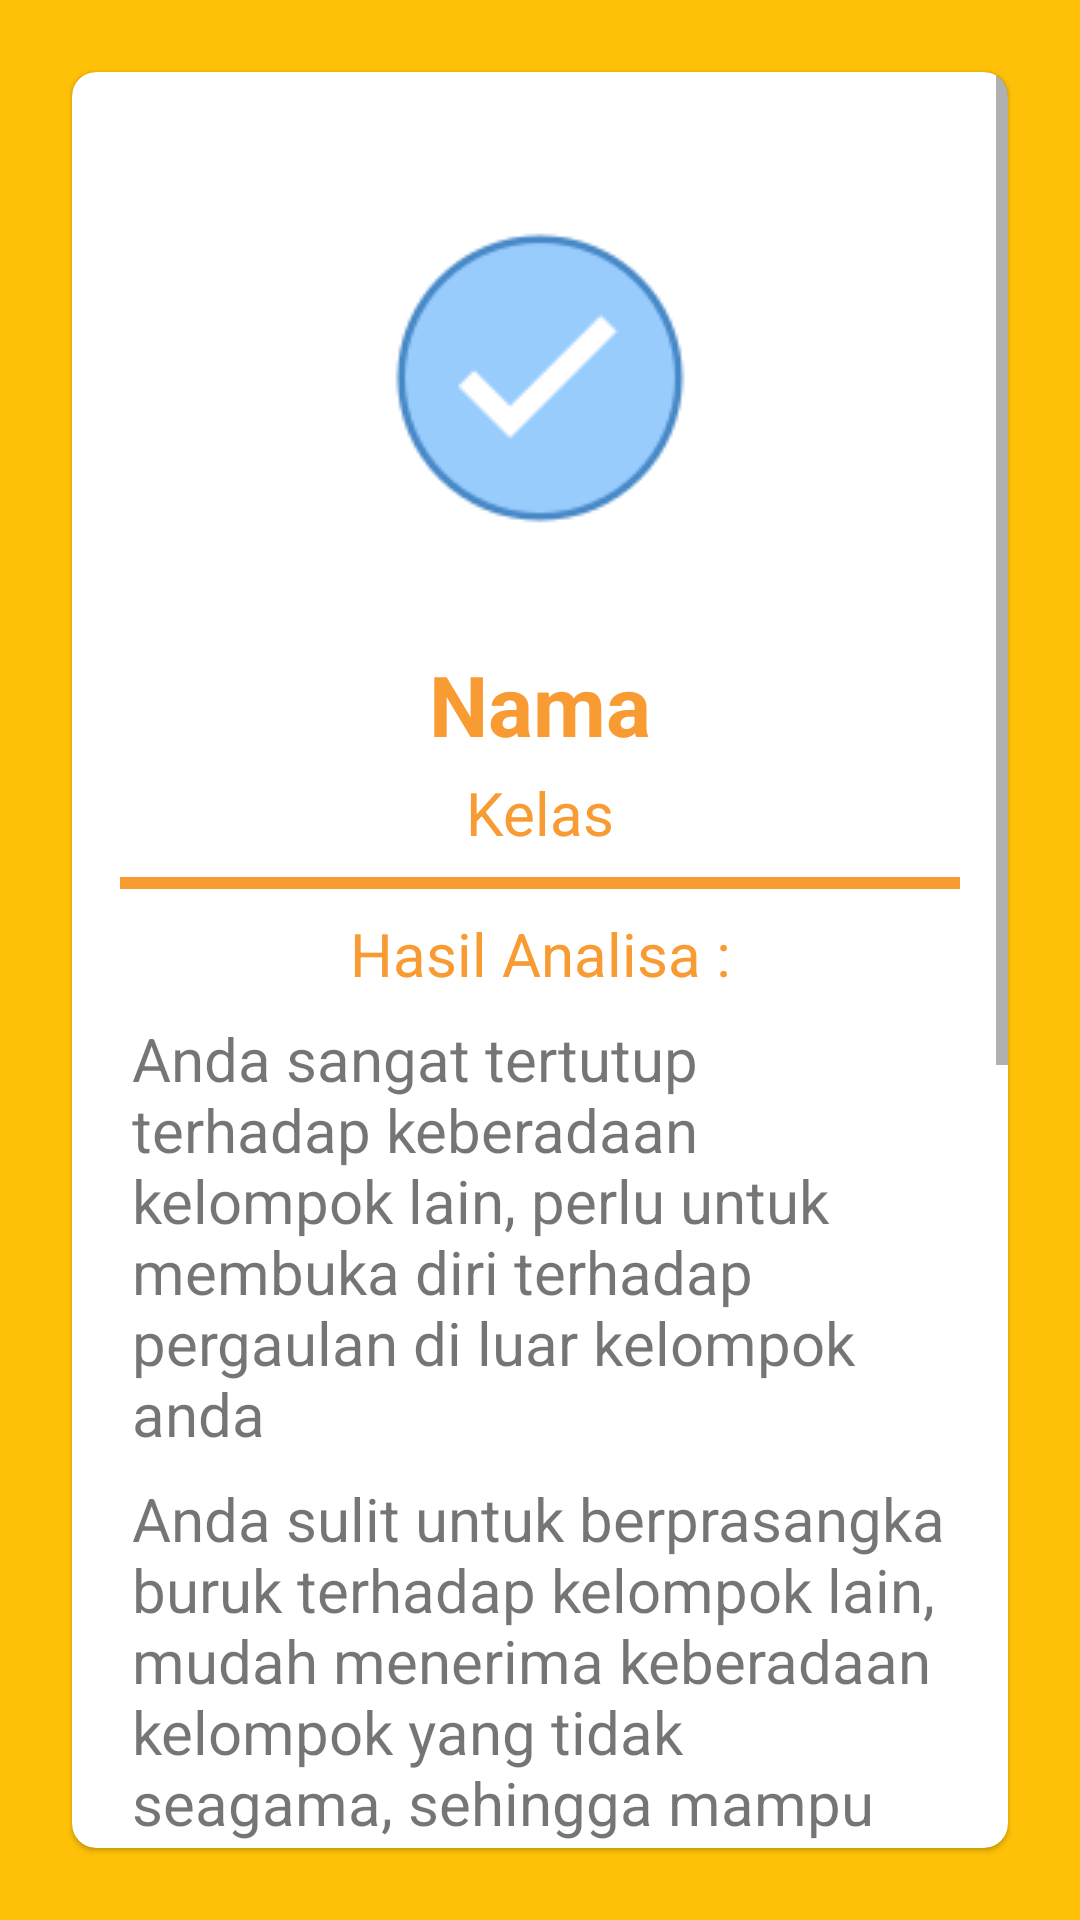

Produce the Android XML layout that renders to this screen, including the resource entries it uses.
<!-- AndroidManifest.xml: application theme AppTheme -->
<!-- res/layout/activity_hasil.xml -->
<?xml version="1.0" encoding="utf-8"?>
<androidx.constraintlayout.widget.ConstraintLayout
    xmlns:android="http://schemas.android.com/apk/res/android"
    xmlns:app="http://schemas.android.com/apk/res-auto"
    xmlns:tools="http://schemas.android.com/tools"
    android:layout_width="match_parent"
    android:layout_height="match_parent"
    android:background="@color/colorFirst"
    tools:context=".Hasil">

    <com.google.android.material.card.MaterialCardView
        android:layout_width="match_parent"
        android:layout_height="match_parent"
        android:layout_margin="24dp"
        android:background="@android:color/white"
        app:cardCornerRadius="8dp"
        android:elevation="4dp"
        app:layout_constraintLeft_toLeftOf="parent"
        app:layout_constraintRight_toRightOf="parent"
        app:layout_constraintTop_toTopOf="parent"
        app:layout_constraintBottom_toBottomOf="parent">


        <ScrollView
            android:id="@+id/TvForm"
            android:layout_width="match_parent"
            android:layout_height="match_parent"
            android:orientation="vertical"
            android:layout_gravity="center">

        <androidx.constraintlayout.widget.ConstraintLayout
            android:layout_width="match_parent"
            android:layout_height="match_parent"
            android:layout_margin="8dp"
            android:padding="8dp">

            <androidx.appcompat.widget.AppCompatImageView
                android:id="@+id/ImgSucces"
                android:layout_width="wrap_content"
                android:layout_height="wrap_content"
                android:padding="@dimen/btn_padding_long"
                android:src="@drawable/ic_checked"
                app:layout_constraintBottom_toTopOf="@id/TvNama"
                app:layout_constraintEnd_toEndOf="parent"
                app:layout_constraintLeft_toLeftOf="parent"
                app:layout_constraintRight_toRightOf="parent"
                app:layout_constraintStart_toStartOf="parent"
                app:layout_constraintTop_toTopOf="parent"/>

            <TextView
                android:id="@+id/TvNama"
                android:layout_width="wrap_content"
                android:layout_height="wrap_content"
                android:layout_margin="4dp"
                android:layout_marginLeft="@dimen/btn_margin_medium"
                android:layout_marginRight="@dimen/btn_margin_medium"
                android:text="Nama"
                android:textAlignment="center"
                android:textSize="28sp"
                android:textStyle="bold"
                android:textColor="@color/colorFirstDark"
                app:layout_constraintTop_toBottomOf="@id/ImgSucces"
                app:layout_constraintBottom_toTopOf="@id/TvKelas"
                app:layout_constraintEnd_toEndOf="parent"
                app:layout_constraintLeft_toLeftOf="parent"
                app:layout_constraintRight_toRightOf="parent"
                app:layout_constraintStart_toStartOf="parent" />


            <TextView
                android:id="@+id/TvKelas"
                android:layout_width="wrap_content"
                android:layout_height="wrap_content"
                android:layout_margin="4dp"
                android:layout_marginLeft="@dimen/btn_margin_medium"
                android:layout_marginRight="@dimen/btn_margin_medium"
                android:text="Kelas"
                android:textAlignment="center"
                android:textSize="@dimen/content_text_size_medium"
                android:textColor="@color/colorFirstDark"
                app:layout_constraintTop_toBottomOf="@id/TvKelas"
                app:layout_constraintBottom_toTopOf="@id/VvGarisHasil"
                app:layout_constraintEnd_toEndOf="parent"
                app:layout_constraintLeft_toLeftOf="parent"
                app:layout_constraintRight_toRightOf="parent"
                app:layout_constraintStart_toStartOf="parent" />

            <View
                android:id="@+id/VvGarisHasil"
                android:layout_width="@dimen/card_lebar_pertanyaan"
                android:layout_height="4dp"
                android:background="@color/colorFirstDark"
                android:layout_margin="4dp"
                app:layout_constraintLeft_toLeftOf="parent"
                app:layout_constraintRight_toRightOf="parent"
                app:layout_constraintTop_toBottomOf="@id/TvKelas"
                app:layout_constraintBottom_toTopOf="@id/TvHasil" />
            <TextView
                android:id="@+id/TvHasil"
                android:layout_width="wrap_content"
                android:layout_height="wrap_content"
                android:layout_margin="4dp"
                android:layout_marginLeft="@dimen/btn_margin_medium"
                android:layout_marginRight="@dimen/btn_margin_medium"
                android:text="Hasil Analisa :"
                android:textAlignment="center"
                android:textSize="20sp"
                android:textColor="@color/colorFirstDark"
                app:layout_constraintTop_toBottomOf="@+id/VvGarisHasil"
                app:layout_constraintBottom_toTopOf="@id/TvEksklusif"
                app:layout_constraintEnd_toEndOf="parent"
                app:layout_constraintLeft_toLeftOf="parent"
                app:layout_constraintRight_toRightOf="parent"
                app:layout_constraintStart_toStartOf="parent" />

                    <TextView
                        android:id="@+id/TvEksklusif"
                        android:layout_width="0dp"
                        android:layout_height="wrap_content"
                        android:layout_margin="4dp"
                        android:layout_marginLeft="@dimen/btn_margin_medium"
                        android:layout_marginRight="@dimen/btn_margin_medium"
                        android:text="Anda sangat tertutup terhadap keberadaan kelompok lain, perlu untuk membuka diri terhadap pergaulan di luar kelompok anda"
                        android:textAlignment="viewStart"
                        android:textSize="20dp"
                        app:layout_constraintTop_toBottomOf="@id/TvHasil"
                        app:layout_constraintBottom_toTopOf="@id/TvIntoleran"
                        app:layout_constraintRight_toRightOf="parent"
                        app:layout_constraintLeft_toLeftOf="parent"/>

                    <TextView
                        android:id="@+id/TvIntoleran"
                        android:layout_width="0dp"
                        android:layout_height="wrap_content"
                        android:layout_margin="4dp"
                        android:layout_marginRight="@dimen/btn_margin_medium"
                        android:text="Anda sulit untuk berprasangka buruk terhadap kelompok lain,  mudah menerima keberadaan kelompok yang tidak seagama, sehingga mampu memperlakukan kelompok lain dengan sangat baik"
                        android:textAlignment="viewStart"
                        android:textSize="20dp"
                        app:layout_constraintTop_toBottomOf="@id/TvEksklusif"
                        app:layout_constraintBottom_toTopOf="@id/TvEkstream"
                        app:layout_constraintRight_toRightOf="parent"
                        app:layout_constraintLeft_toLeftOf="parent"/>

                    <TextView
                        android:id="@+id/TvEkstream"
                        android:layout_width="0dp"
                        android:layout_height="wrap_content"
                        android:layout_margin="4dp"
                        android:text="Anda berpandangan bahwa ideologi negara adalah keyakinan yang perlu dibela, karena anda meyakini bahwa tidak ada pertentangan antara ideologi negara dengan ajaran agama"
                        android:textAlignment="viewStart"
                        android:textSize="20dp"
                        app:layout_constraintTop_toBottomOf="@id/TvIntoleran"
                        app:layout_constraintBottom_toTopOf="@id/TvKekerasan"
                        app:layout_constraintRight_toRightOf="parent"
                        app:layout_constraintLeft_toLeftOf="parent"/>

                    <TextView
                        android:id="@+id/TvKekerasan"
                        android:layout_width="0dp"
                        android:layout_height="wrap_content"
                        android:layout_margin="4dp"
                        android:text="Anda tidak menyetujui bahwa satu-satunya cara untuk membela agama adalah dengan cara melakukan jihad fisik"
                        android:textAlignment="viewStart"
                        android:textSize="20dp"
                        app:layout_constraintTop_toBottomOf="@id/TvEkstream"
                        app:layout_constraintBottom_toTopOf="@id/BtnKeluar"
                        app:layout_constraintRight_toRightOf="parent"
                        app:layout_constraintLeft_toLeftOf="parent"/>


            <com.google.android.material.button.MaterialButton
                android:id="@+id/BtnKeluar"
                android:layout_width="@dimen/card_lebar_pertanyaan"
                android:layout_height="wrap_content"
                android:layout_alignParentBottom="true"
                android:layout_marginTop="20dp"
                android:layout_marginBottom="20dp"
                android:backgroundTint="@color/colorFirstDark"
                android:paddingTop="@dimen/btn_padding_small"
                android:paddingBottom="@dimen/btn_padding_small"
                android:text="Selesai"
                app:cornerRadius="20dp"
                app:layout_constraintTop_toBottomOf="@id/TvKekerasan"
                app:layout_constraintBottom_toBottomOf="parent"
                app:layout_constraintLeft_toLeftOf="parent"
                app:layout_constraintRight_toRightOf="parent"/>
        </androidx.constraintlayout.widget.ConstraintLayout>
        </ScrollView>
    </com.google.android.material.card.MaterialCardView>
</androidx.constraintlayout.widget.ConstraintLayout>
<!-- resources referenced by this layout -->
<resources>
  <color name="colorFirst">#FFC107</color>
  <color name="colorFirstDark">#F89B33</color>
  <dimen name="btn_margin_medium">24dp</dimen>
  <dimen name="btn_padding_long">36dp</dimen>
  <dimen name="btn_padding_small">16dp</dimen>
  <dimen name="card_lebar_pertanyaan">300dp</dimen>
  <dimen name="content_text_size_medium">20sp</dimen>
  <!-- drawable ic_checked: png bitmap (drawable-v24, 4719 bytes) -->
  <style name="AppTheme" parent="Theme.MaterialComponents.Light.NoActionBar">
          
          <item name="colorPrimary">@color/colorPrimary</item>
          <item name="colorPrimaryDark">@color/colorPrimaryDark</item>
          <item name="colorAccent">@color/colorAccent</item>
      </style>
  <color name="colorPrimary">#AF6D25</color>
  <color name="colorPrimaryDark">#F89B33</color>
  <color name="colorAccent">#FFC107</color>
</resources>
